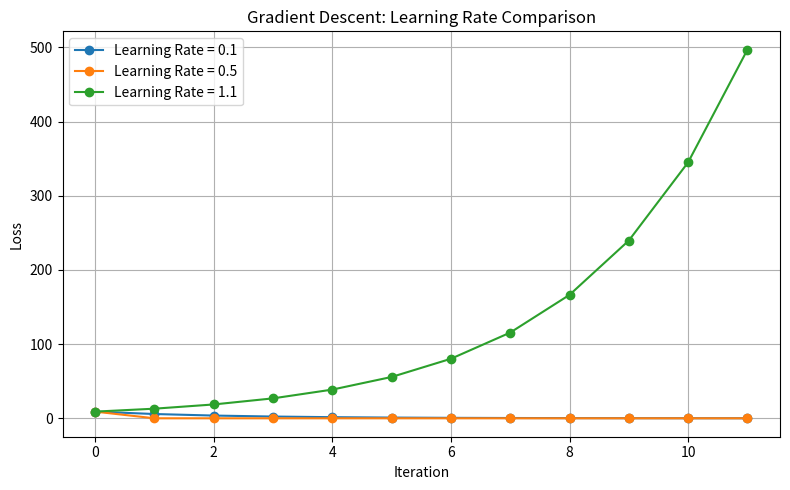

The script that saved this image:

import matplotlib.pyplot as plt


# ==========================================
# 1. Define the loss function
# ==========================================

def loss_function(x):
    return (x - 3.0) ** 2


# ==========================================
# 2. Define the analytical gradient
# ==========================================

def gradient(x):
    return 2.0 * (x - 3.0)


# ==========================================
# 3. Gradient Descent
# ==========================================

def gradient_descent(x0, learning_rate, steps):

    x = x0

    loss_history = []

    for step in range(steps):

        # Record the current loss
        loss = loss_function(x)

        loss_history.append(loss)

        # Calculate the gradient
        grad = gradient(x)

        # Update x
        x = x - learning_rate * grad

    return x, loss_history


# ==========================================
# 4. Compare different learning rates
# ==========================================

learning_rates = [0.1, 0.5, 1.1]

steps = 12
x0 = 0.0

plt.figure(figsize=(8, 5))

for lr in learning_rates:

    final_x, history = gradient_descent(
        x0=x0,
        learning_rate=lr,
        steps=steps
    )

    plt.plot(
        range(steps),
        history,
        marker="o",
        label=f"Learning Rate = {lr}"
    )

    print(
        f"LR = {lr}, "
        f"Final x = {final_x:.6f}, "
        f"Final Loss = {loss_function(final_x):.6f}"
    )


# ==========================================
# 5. Plot the optimization curves
# ==========================================

plt.xlabel("Iteration")
plt.ylabel("Loss")

plt.title("Gradient Descent: Learning Rate Comparison")

plt.legend()
plt.grid(True)

plt.tight_layout()
plt.show()
